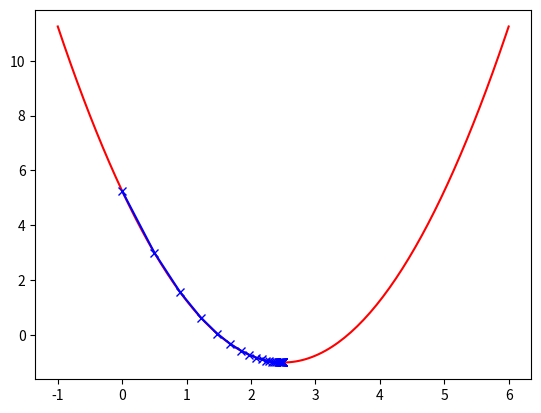

Here is the Python script that generated this plot:
import numpy as np
import matplotlib.pyplot as plt

def J(theta): #损失函数
    return (theta-2.5)**2 -1
def dJ(theta): #损失函数的导数
    return 2 * (theta - 2.5)

if __name__ == '__main__':
    plot_x = np.linspace(-1, 6, 141) #从-1到6选取141个点
    theta = 0.0 #初始点
    theta_history = [theta]
    eta = 0.1 #步长
    epsilon = 1e-8 #精度问题或者eta的设置无法使得导数为0
    while True:
        gradient = dJ(theta) #求导数
        last_theta = theta #先记录下上一个theta的值
        theta = theta - eta * gradient #得到一个新的theta
        theta_history.append(theta)
        if(abs(J(theta) - J(last_theta)) < epsilon):
            break #当两个theta值非常接近的时候，终止循环
    plt.plot(plot_x,J(plot_x),color='r')
    plt.plot(np.array(theta_history),J(np.array(theta_history)),color='b',marker='x')
    plt.show() #一开始的时候导数比较大，因为斜率比较陡，后面慢慢平缓了
    print(len(theta_history)) #一共走了46步